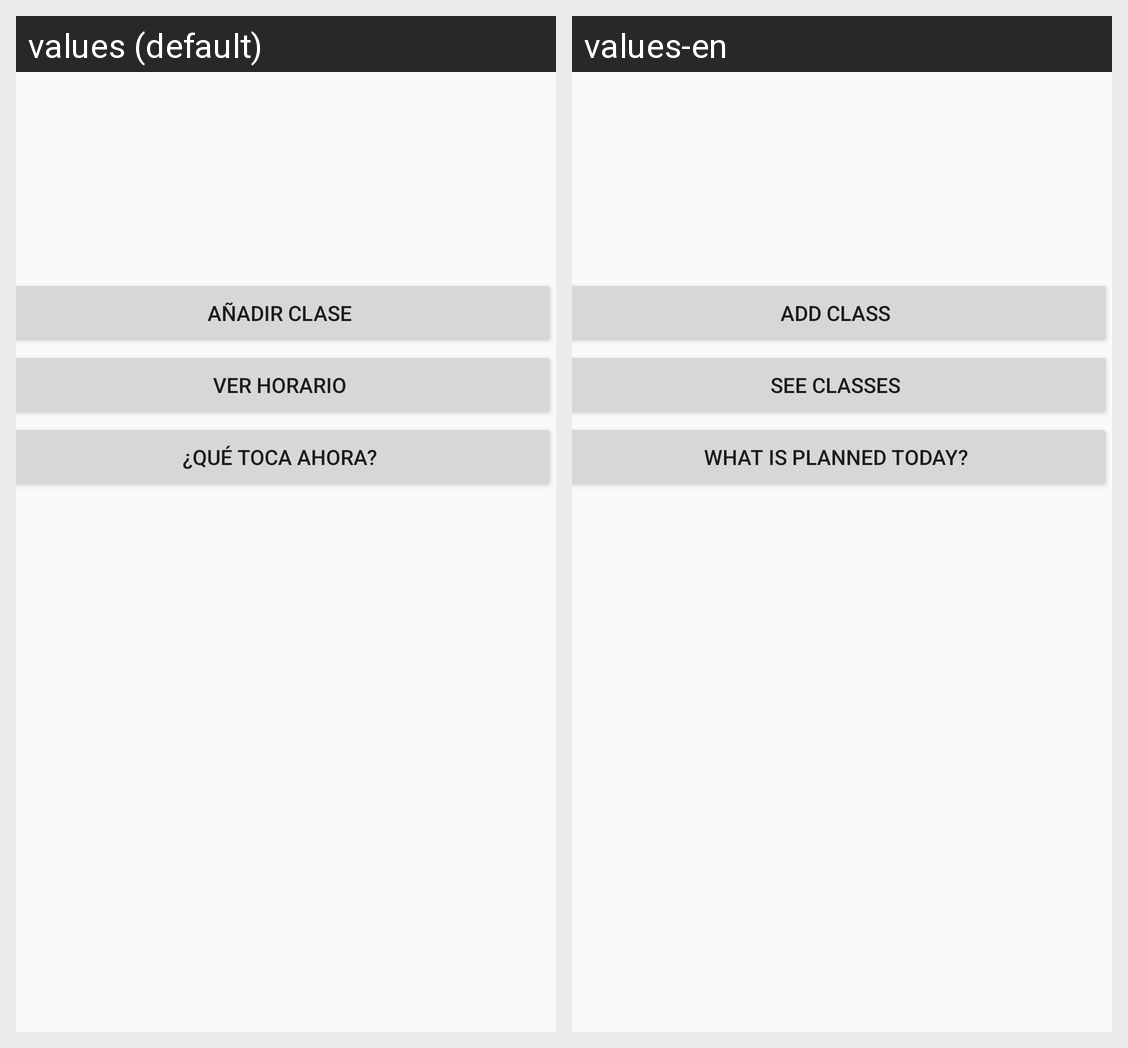

For this localized Android screen grid, give each drawn string resource with its value in every locale shown.
Android screen res/layout/activity_main.xml rendered under 2 locales, left to right: values (default), values-en. Device: Nexus 5 (rendered at 1080×1920; each locale shown at half size, 540×960, under a caption strip naming it); theme Theme.MiHorario.
Strings drawn on this screen, with the default value and each locale's value (text and hints the layout hard-codes, and strings that could not be matched under every locale, appear in the picture but are not listed):

anadir_clase
  values: Añadir Clase
  values-en: Add Class

ver_horario
  values: Ver Horario
  values-en: See Classes

horario
  values: ¿Qué toca ahora?
  values-en: What is planned today?
